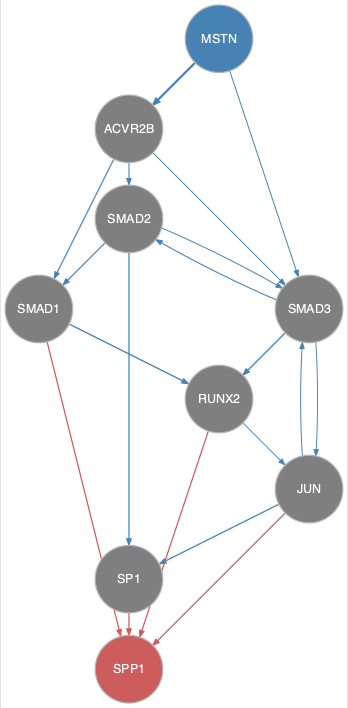

The file beside this chart, header and first rows:
from	to
ACVR2B	SMAD1
ACVR2B	SMAD2
ACVR2B	SMAD3
JUN	SMAD3
JUN	SP1
MSTN	ACVR2B
MSTN	SMAD3
RUNX2	JUN
SMAD1	RUNX2
SMAD2	SMAD1
SMAD2	SMAD3
SMAD2	SP1
SMAD3	JUN
SMAD3	RUNX2
SMAD3	SMAD2
JUN	SPP1
RUNX2	SPP1
SMAD1	SPP1
SP1	SPP1
